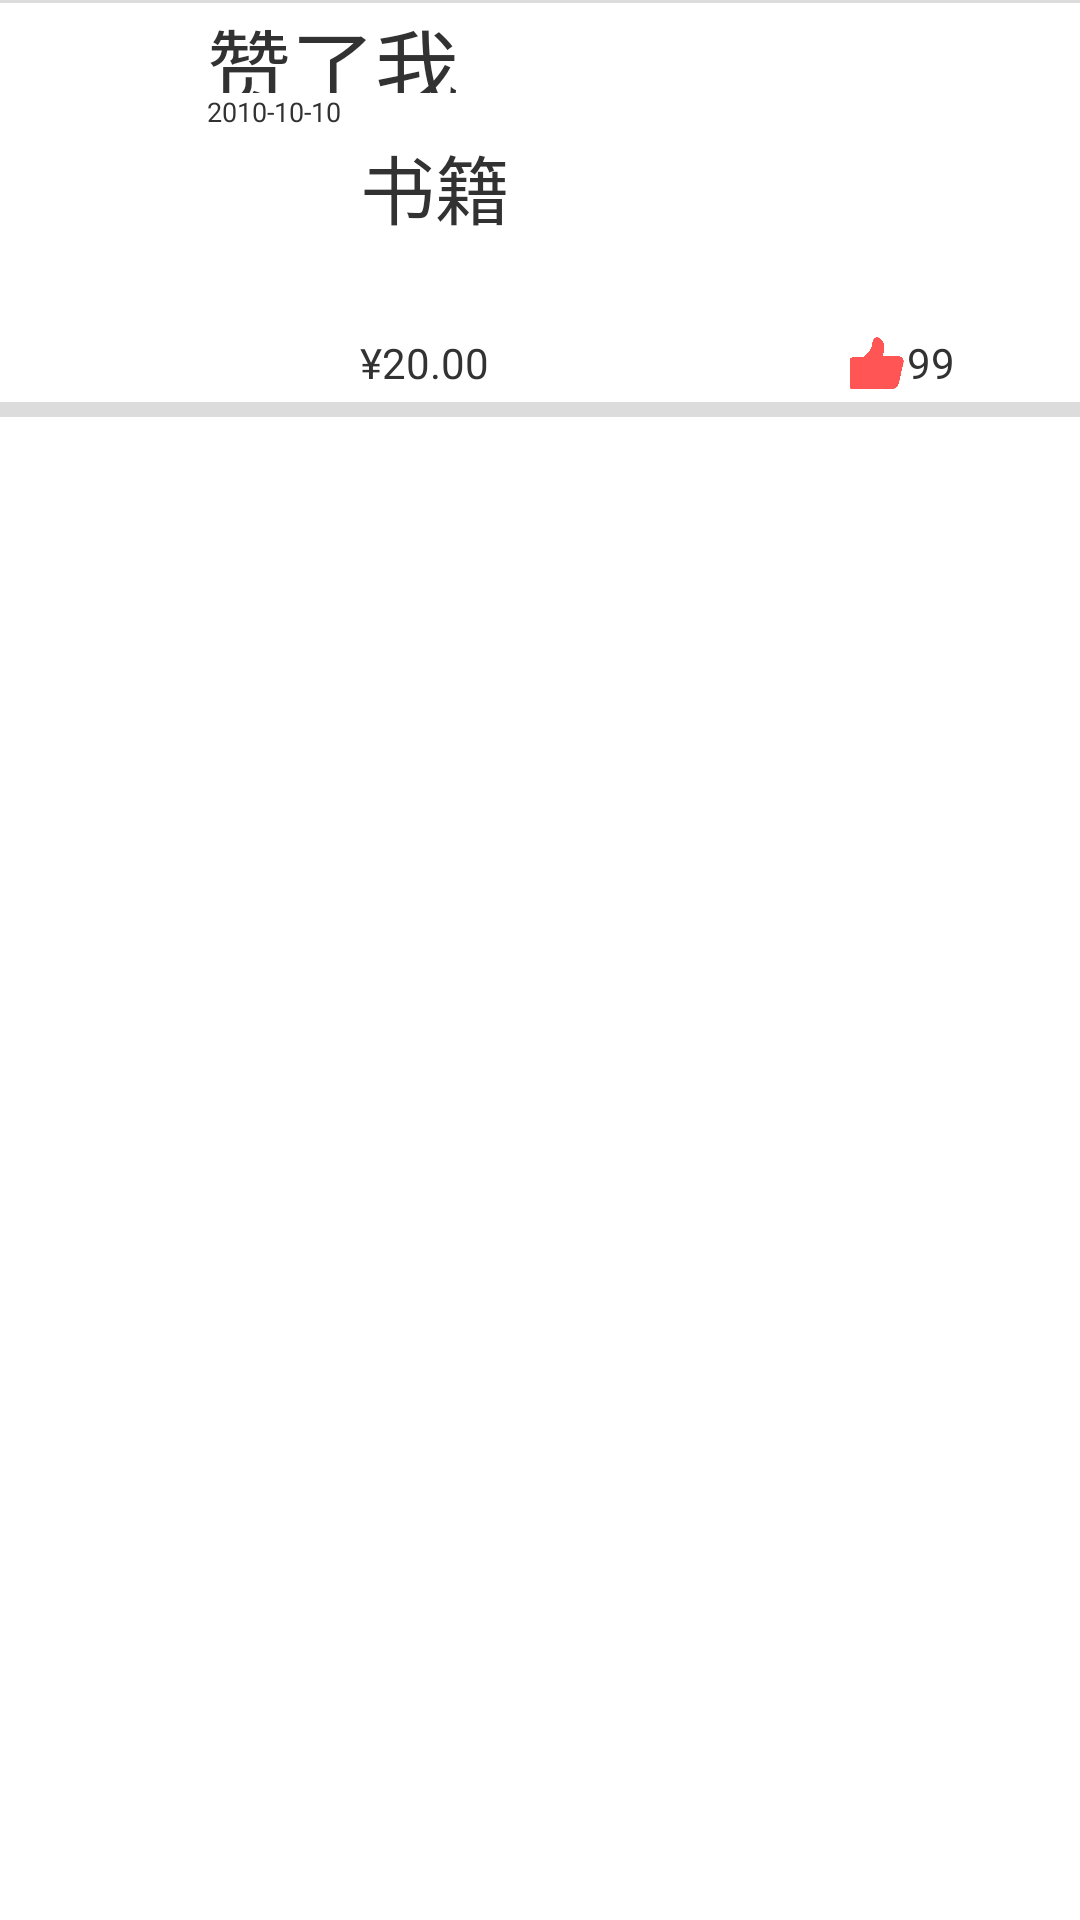

The Android layout XML behind this screen, and the referenced resources:
<!-- AndroidManifest.xml: application theme AppNotitleBarTheme -->
<!-- res/layout/zans_list_item.xml -->
<?xml version="1.0" encoding="utf-8"?>

<LinearLayout xmlns:android="http://schemas.android.com/apk/res/android"
    android:layout_width="match_parent"
    android:layout_height="wrap_content"
    android:background="#ffffff"
    android:orientation="vertical" >
    <View 
        android:layout_width="match_parent"
        android:layout_height="1dp"
        android:background="@drawable/back_bg"/>
     <LinearLayout 
    android:layout_width="match_parent"
    android:layout_height="wrap_content"
    android:orientation="horizontal" >
    <ImageView 
        android:id="@+id/img_userHead"
        android:layout_weight="1"
        android:layout_height="40dp"
        android:layout_width="40dp"
        android:src="@drawable/ic_launcher"/>
    <LinearLayout 
        android:layout_width="0dp"
        android:layout_height="40dp"
        android:layout_weight="10"
        android:orientation="vertical">
        <TextView 
            android:id="@+id/tv_userName"
            android:layout_width="wrap_content"
            android:layout_height="30dp"
            android:textSize="28sp"
            android:text="赞了我"/>
        <TextView
            android:id="@+id/tv_time" 
            android:layout_width="wrap_content"
            android:layout_height="10dp"
            android:textSize="9sp"
            android:text="2010-10-10"/>
    </LinearLayout>
    
     </LinearLayout>
    
    <LinearLayout 
    android:layout_width="match_parent"
    android:layout_height="wrap_content"
    android:layout_marginTop="3dp"
    android:orientation="horizontal" >
    <ImageView 
        android:id="@+id/goodsimage"
        android:layout_weight="1"
        android:layout_height="90dp"
        android:layout_width="0dp"
        android:src="@drawable/ic_launcher"/>
    <LinearLayout 
        android:layout_width="0dp"
        android:layout_height="90dp"
        android:layout_weight="2"
        android:orientation="vertical">
        
        <TextView
            android:id="@+id/goodsname"
            android:layout_width="match_parent"
            android:layout_height="0dp"
            android:layout_weight="3"
            android:text="书籍"
            android:textSize="25dp" />

        <LinearLayout 
            android:layout_width="match_parent"
            android:layout_height="0dp"
            android:layout_weight="1"
            android:orientation="horizontal">
            <TextView 
                android:layout_width="wrap_content"
                android:layout_height="match_parent"
                android:text="¥"/>
            <TextView 
                android:id="@+id/goodsmoney"
                android:layout_width="0dp"
                android:layout_weight="2"
                android:layout_height="match_parent"
                android:text="20.00"/>
            <LinearLayout 
                android:layout_height="match_parent"
                android:layout_width="0dp"
                android:layout_weight="1"
                android:orientation="horizontal">
            <ImageView 
                android:id="@+id/goodslike"
                android:layout_width="20dp"
                android:layout_height="20dp"
                android:src="@drawable/zan_red"/>
            <TextView 
                android:id="@+id/goodslikenum"
                android:layout_width="0dp"
                android:layout_weight="1"
                android:layout_height="match_parent"
                android:text="99"/>
                
            </LinearLayout>
        </LinearLayout>
    </LinearLayout>
 </LinearLayout>
  <View 
        android:layout_width="match_parent"
        android:layout_height="5dp"
        android:background="@drawable/back_bg"/>
</LinearLayout>
<!-- resources referenced by this layout -->
<resources>
  <!-- drawable back_bg (drawable) -->
  <?xml version="1.0" encoding="utf-8"?>
  
  <shape xmlns:android="http://schemas.android.com/apk/res/android" >
      <solid android:color="#dcdcdc"/>
  
  </shape>
  <!-- drawable zan_red: png bitmap (drawable-xxhdpi, 7436 bytes) -->
  <style name="AppNotitleBarTheme" parent="android:style/Theme.Light.NoTitleBar">
      </style>
</resources>
